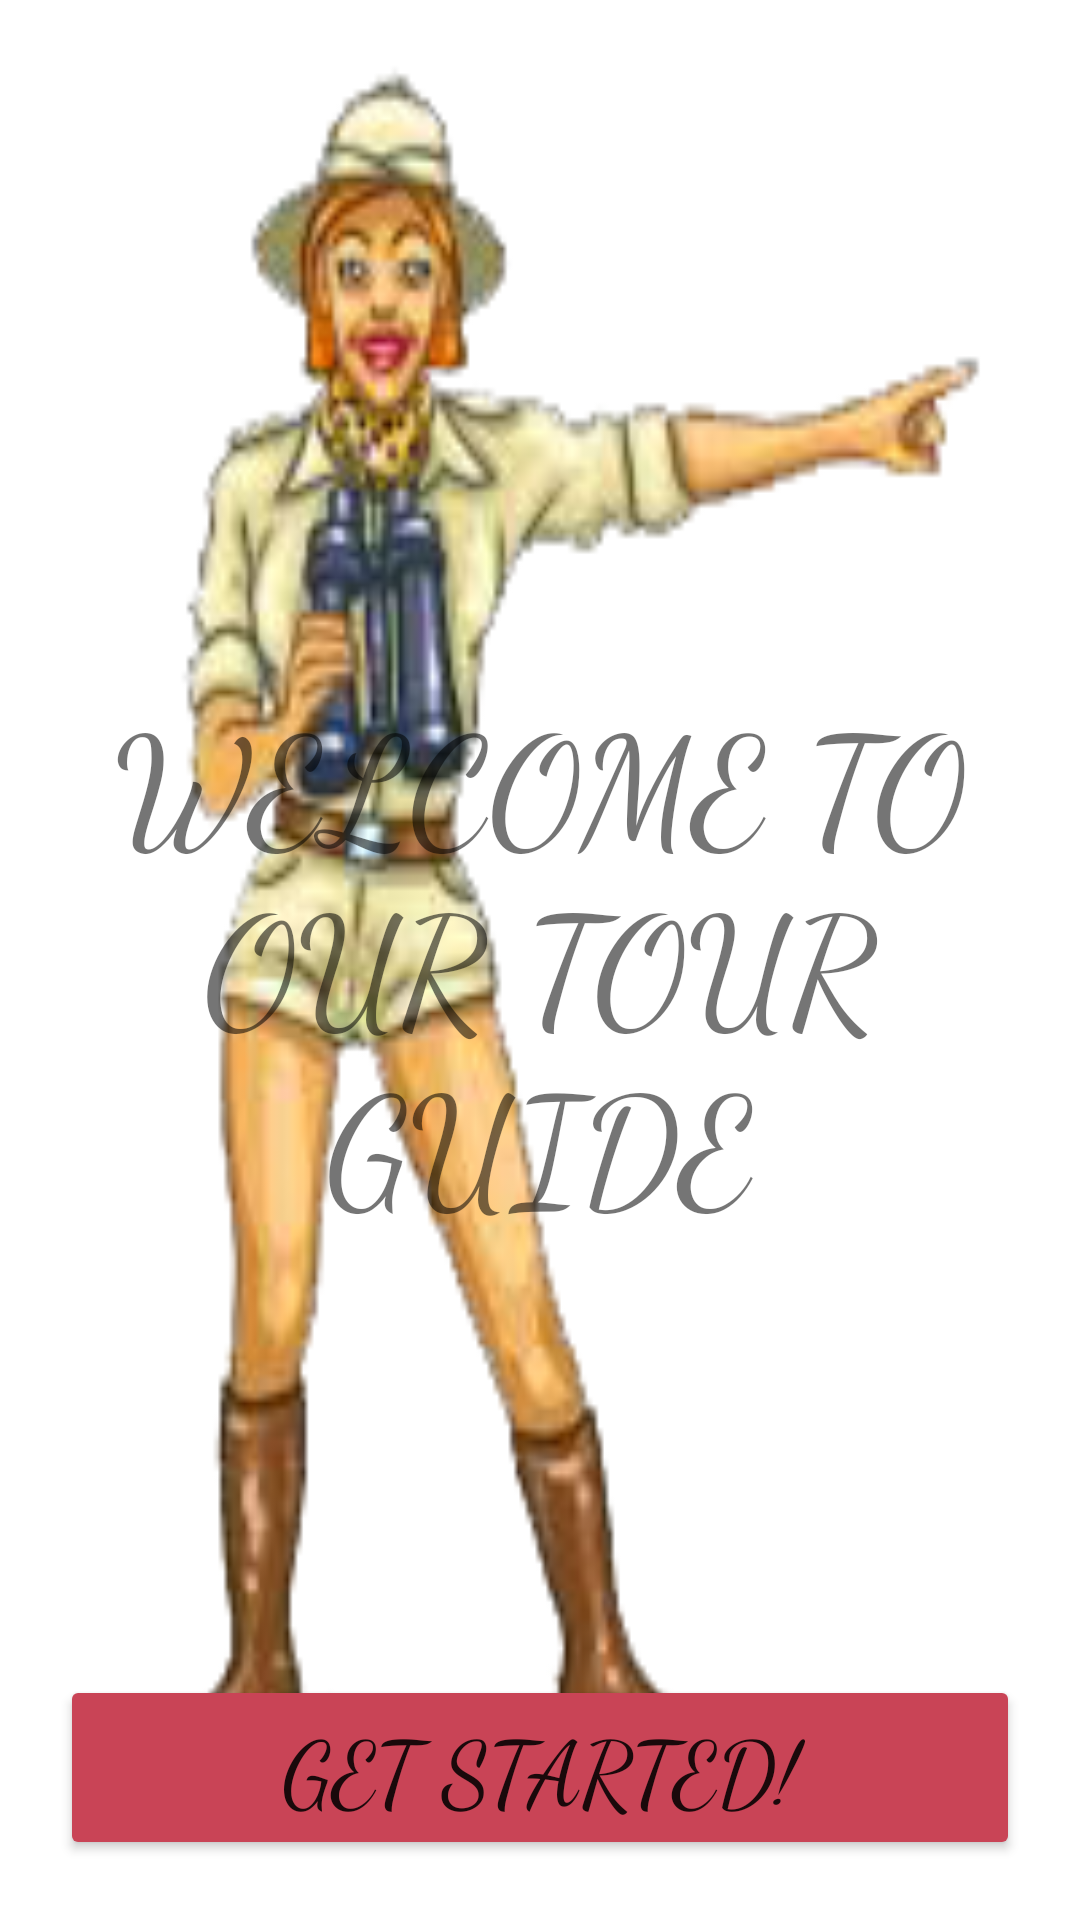

Reconstruct the res/layout file that produces this screen, plus the resources it refers to.
<!-- AndroidManifest.xml: application theme AppTheme -->
<!-- res/layout/activity_main.xml -->
<?xml version="1.0" encoding="utf-8"?>
<RelativeLayout xmlns:android="http://schemas.android.com/apk/res/android"
    xmlns:app="http://schemas.android.com/apk/res-auto"
    xmlns:tools="http://schemas.android.com/tools"
    android:layout_width="match_parent"
    android:layout_height="match_parent"
    android:background="@drawable/dashboard"
    android:orientation="vertical"
    tools:context="com.example.tourguide.MainActivity">

    <TextView
        android:id="@+id/tvMH"
        android:layout_width="match_parent"
        android:layout_height="wrap_content"
        android:text="WELCOME TO OUR TOUR GUIDE"
        android:layout_centerInParent="true"
        android:textSize="50dp"
        android:gravity="center"
        android:textColorHint="#fc035a"
        android:backgroundTint="#F07E86"
        android:layout_below="@+id/etPassword"
        android:fontFamily="cursive" />

    <Button
        android:id="@+id/btnGetStarted"
        android:text="Get Started!"
        android:layout_width="match_parent"
        android:layout_height="wrap_content"
        android:layout_margin="20dp"
        android:layout_alignParentBottom="true"
        android:backgroundTint="#c94456"
        android:fontFamily="cursive"
        android:textSize="30dp"
        />


</RelativeLayout>
<!-- resources referenced by this layout -->
<resources>
  <!-- drawable dashboard: png bitmap (drawable, 31634 bytes) -->
  <style name="AppTheme" parent="Theme.AppCompat.Light.DarkActionBar">
          
          <item name="colorPrimary">@color/colorPrimary</item>
          <item name="colorPrimaryDark">@color/colorPrimaryDark</item>
          <item name="colorAccent">@color/colorAccent</item>
      </style>
  <color name="colorPrimary">#F1F1F1</color>
  <color name="colorPrimaryDark">#F3F3F3</color>
  <color name="colorAccent">#B90E29</color>
</resources>
